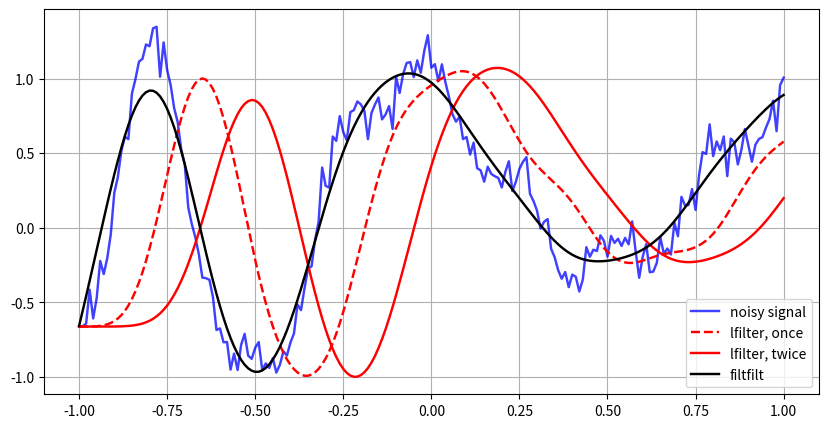

Write the Python code that produced this figure.
from numpy import sin, cos, pi, linspace
from numpy.random import randn
from scipy.signal import lfilter, lfilter_zi, filtfilt, butter

from matplotlib.pyplot import plot, legend, show, grid, figure, savefig


# Сигнал с шумом для фильтрации
t = linspace(-1, 1, 201)
x = (sin(2 * pi * 0.75 * t*(1-t) + 2.1) + 0.1*sin(2 * pi * 1.25 * t + 1) +
    0.18*cos(2 * pi * 3.85 * t))
xn = x + randn(len(t)) * 0.08

# Create an order 3 lowpass butterworth filter.
b, a = butter(3, 0.05)

# Apply the filter to xn.  Use lfilter_zi to choose the initial condition
# of the filter.
zi = lfilter_zi(b, a)
z, _ = lfilter(b, a, xn, zi=zi*xn[0])

# Apply the filter again, to have a result filtered at an order
# the same as filtfilt.
z2, _ = lfilter(b, a, z, zi=zi*z[0])

# Use filtfilt to apply the filter.
y = filtfilt(b, a, xn)


# Make the plot.
figure(figsize=(10,5))
# hold(True)
plot(t, xn, 'b', linewidth=1.75, alpha=0.75)
plot(t, z, 'r--', linewidth=1.75)
plot(t, z2, 'r', linewidth=1.75)
plot(t, y, 'k', linewidth=1.75)
legend(('noisy signal',
        'lfilter, once',
        'lfilter, twice',
        'filtfilt'),
        loc='best')
# hold(False)
grid(True)
show()
# savefig('plot.png', dpi=65)